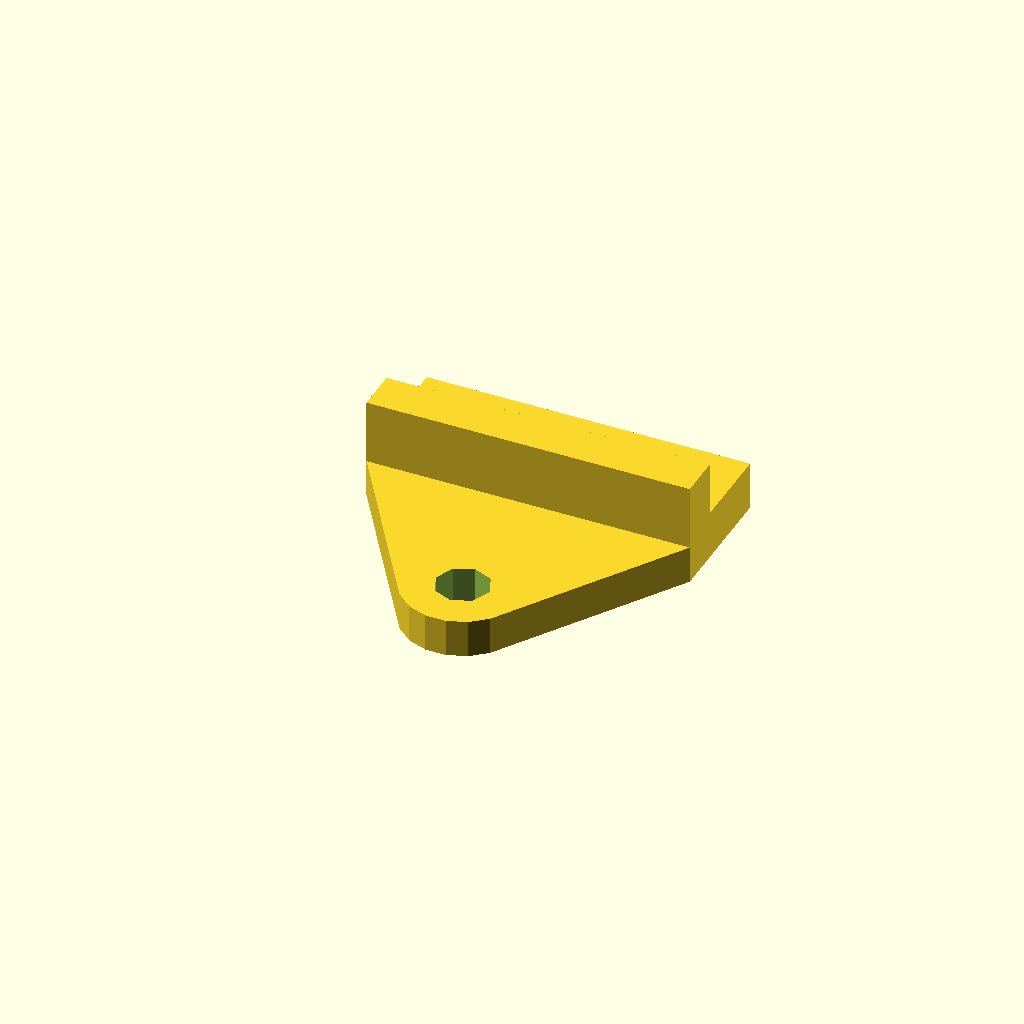
Cell 1: rendered with the file's own defaults.
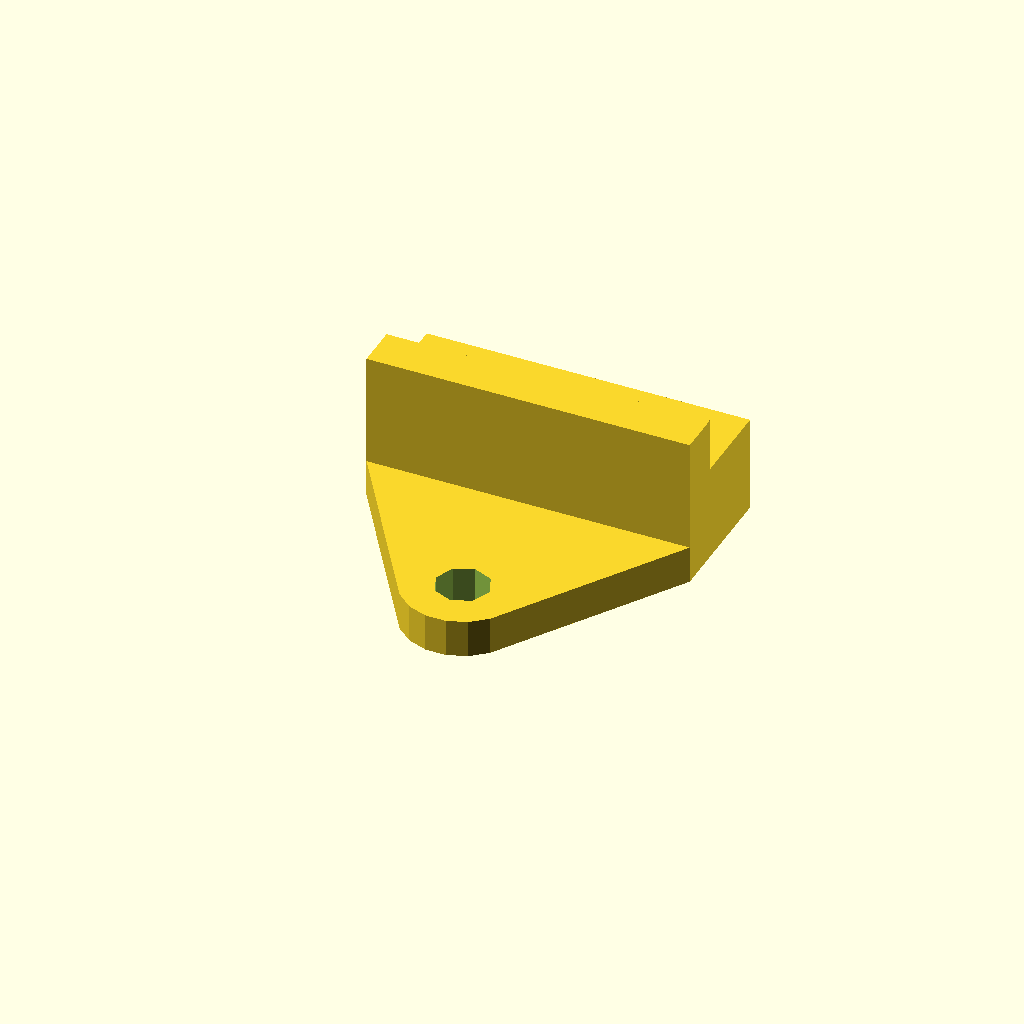
Cell 2 — spacer_vertical_depth set to 9, the other parameters unchanged.
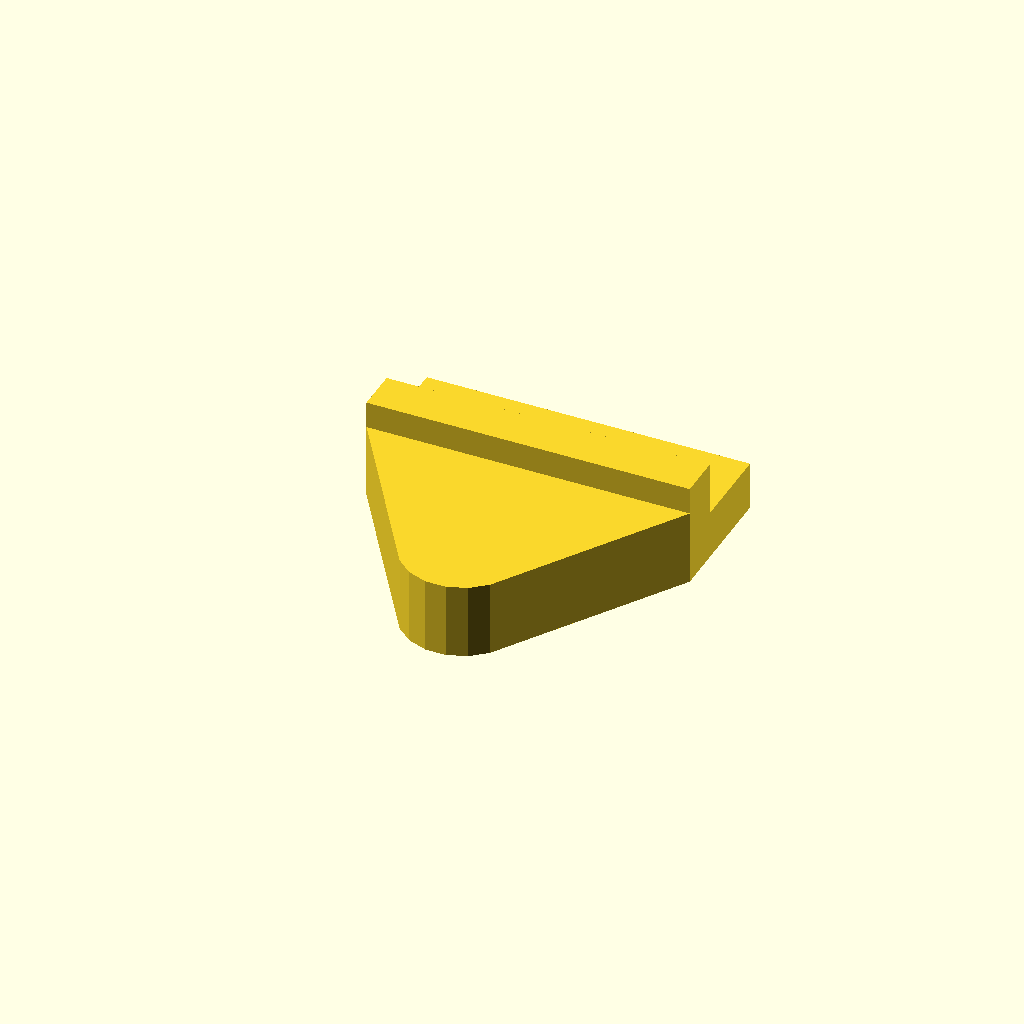
Cell 3: the same model with screw_tab_depth = 7.
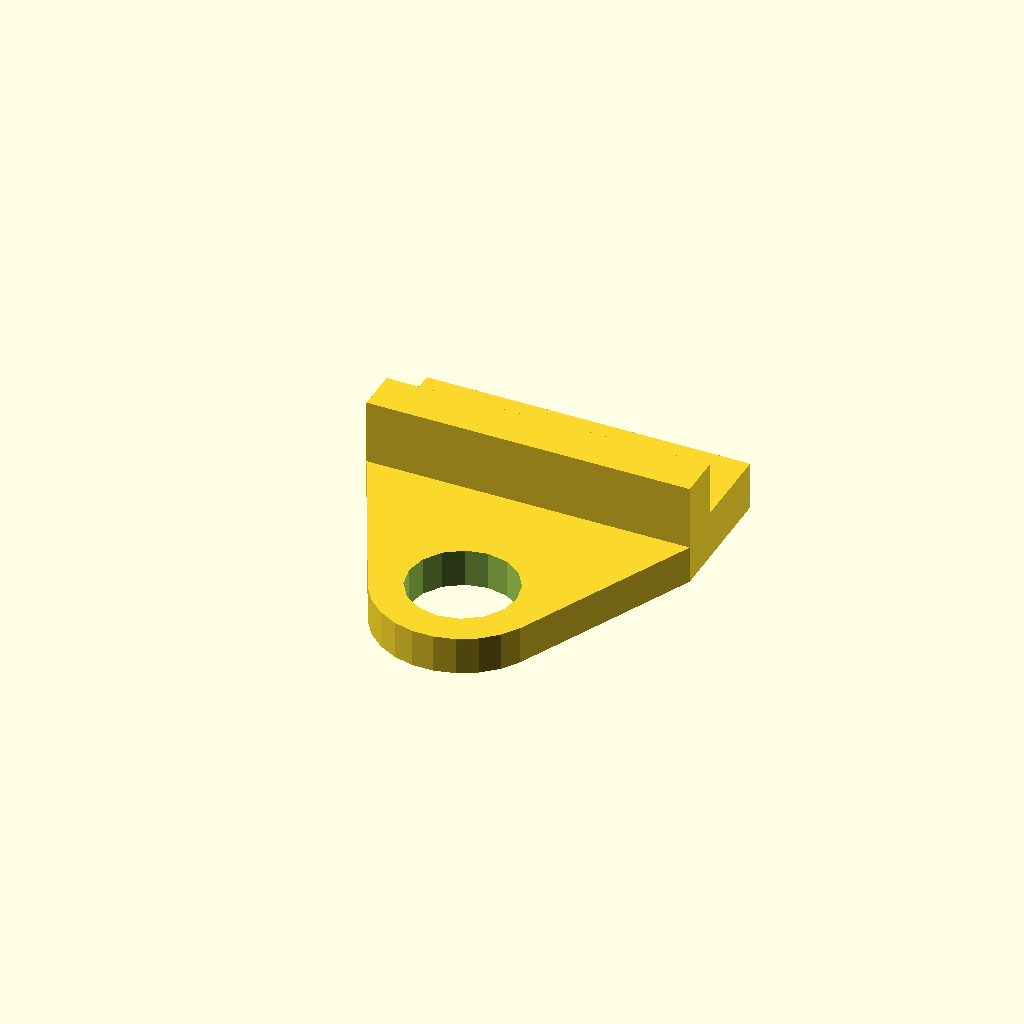
Cell 4: the same model with screw_hole_dia = 10.
One fixed orthographic camera (rotation 55°, 0°, 25°; colour scheme Cornfield) for every cell.
OpenSCAD source file src/scad/spacer.scad:
include <openscad-utilities/common.scad>

spacer_horizontal_depth = 6;
spacer_vertical_depth = 4.5;

screw_tab_depth = 3.5;
screw_hole_dia = 5;


spacer(spacer_vertical_depth);

module spacer(spacer_depth) {
	bracket_width = 30;
	screw_tab_height = 18;
	mid_height = 4;
	spacer_height = 8;
	mid_depth = spacer_depth + 5;
	difference() {
		hull() {
			translate([bracket_width/2, 5, 0]) {
				cylinder(d = screw_hole_dia + 6, h = screw_tab_depth);
			}
			translate([0, screw_tab_height, 0]) {
				cube([bracket_width, mid_height, screw_tab_depth]);
			}
		}
		translate([bracket_width/2, 5, 0]) {
			cylinder(d = screw_hole_dia, h = 10, center = true);
		}
	}
	translate([0, screw_tab_height, 0]) {
		cube([bracket_width, mid_height, mid_depth]);
	}
	translate([0, screw_tab_height + mid_height, 0]) {
		cube([bracket_width, spacer_height, spacer_depth]);
	}
}
Customizer parameters (derived from the source; name, type, default, range or options):
spacer_horizontal_depth: number, default 6
spacer_vertical_depth: number, default 4.5
screw_tab_depth: number, default 3.5
screw_hole_dia: number, default 5
